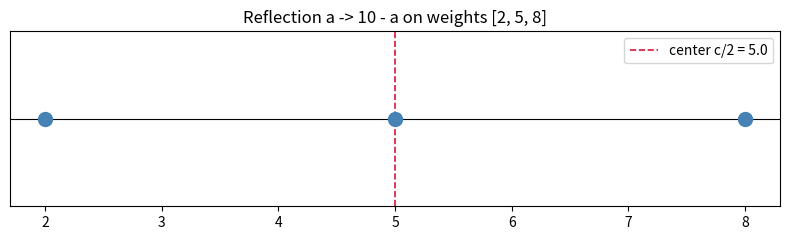

Recreate this plot in Python.
"""Visualization: the central reflection a -> c - a on a Hodge-Tate weight set."""
import matplotlib.pyplot as plt

def plot_reflection(weights, c):
    fig, ax = plt.subplots(figsize=(8, 2.5))
    ax.axhline(0, color="black", lw=0.8)
    ax.axvline(c / 2, color="crimson", ls="--", lw=1.2, label=f"center c/2 = {c/2}")
    for a in weights:
        ax.plot([a], [0], "o", color="steelblue", ms=10)
        ax.annotate("", xy=(c - a, 0.4), xytext=(a, 0.4),
                    arrowprops=dict(arrowstyle="->", color="gray", alpha=0.6))
    ax.set_yticks([])
    ax.set_title(f"Reflection a -> {c} - a on weights {sorted(weights)}")
    ax.legend(loc="upper right")
    fig.tight_layout()
    fig.savefig("reflection.png", dpi=150)
    print("wrote reflection.png")

if __name__ == "__main__":
    plot_reflection([2, 5, 8], 10)
